Dataset: data3 (GitHub, TylerLababidi/ASaAI). Classes: mild demented, moderate demented, non demented, very mild demented.

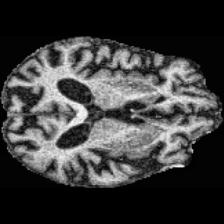
Label: moderate demented

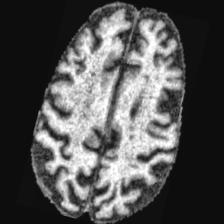
Label: moderate demented

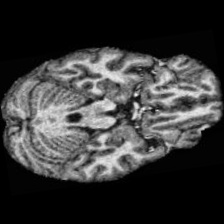
Label: non demented

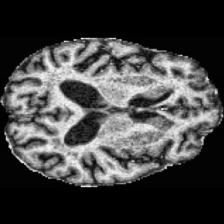
Label: very mild demented

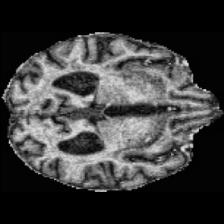
Label: very mild demented

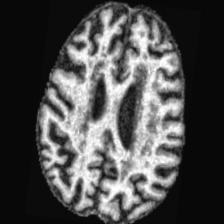
Label: mild demented
